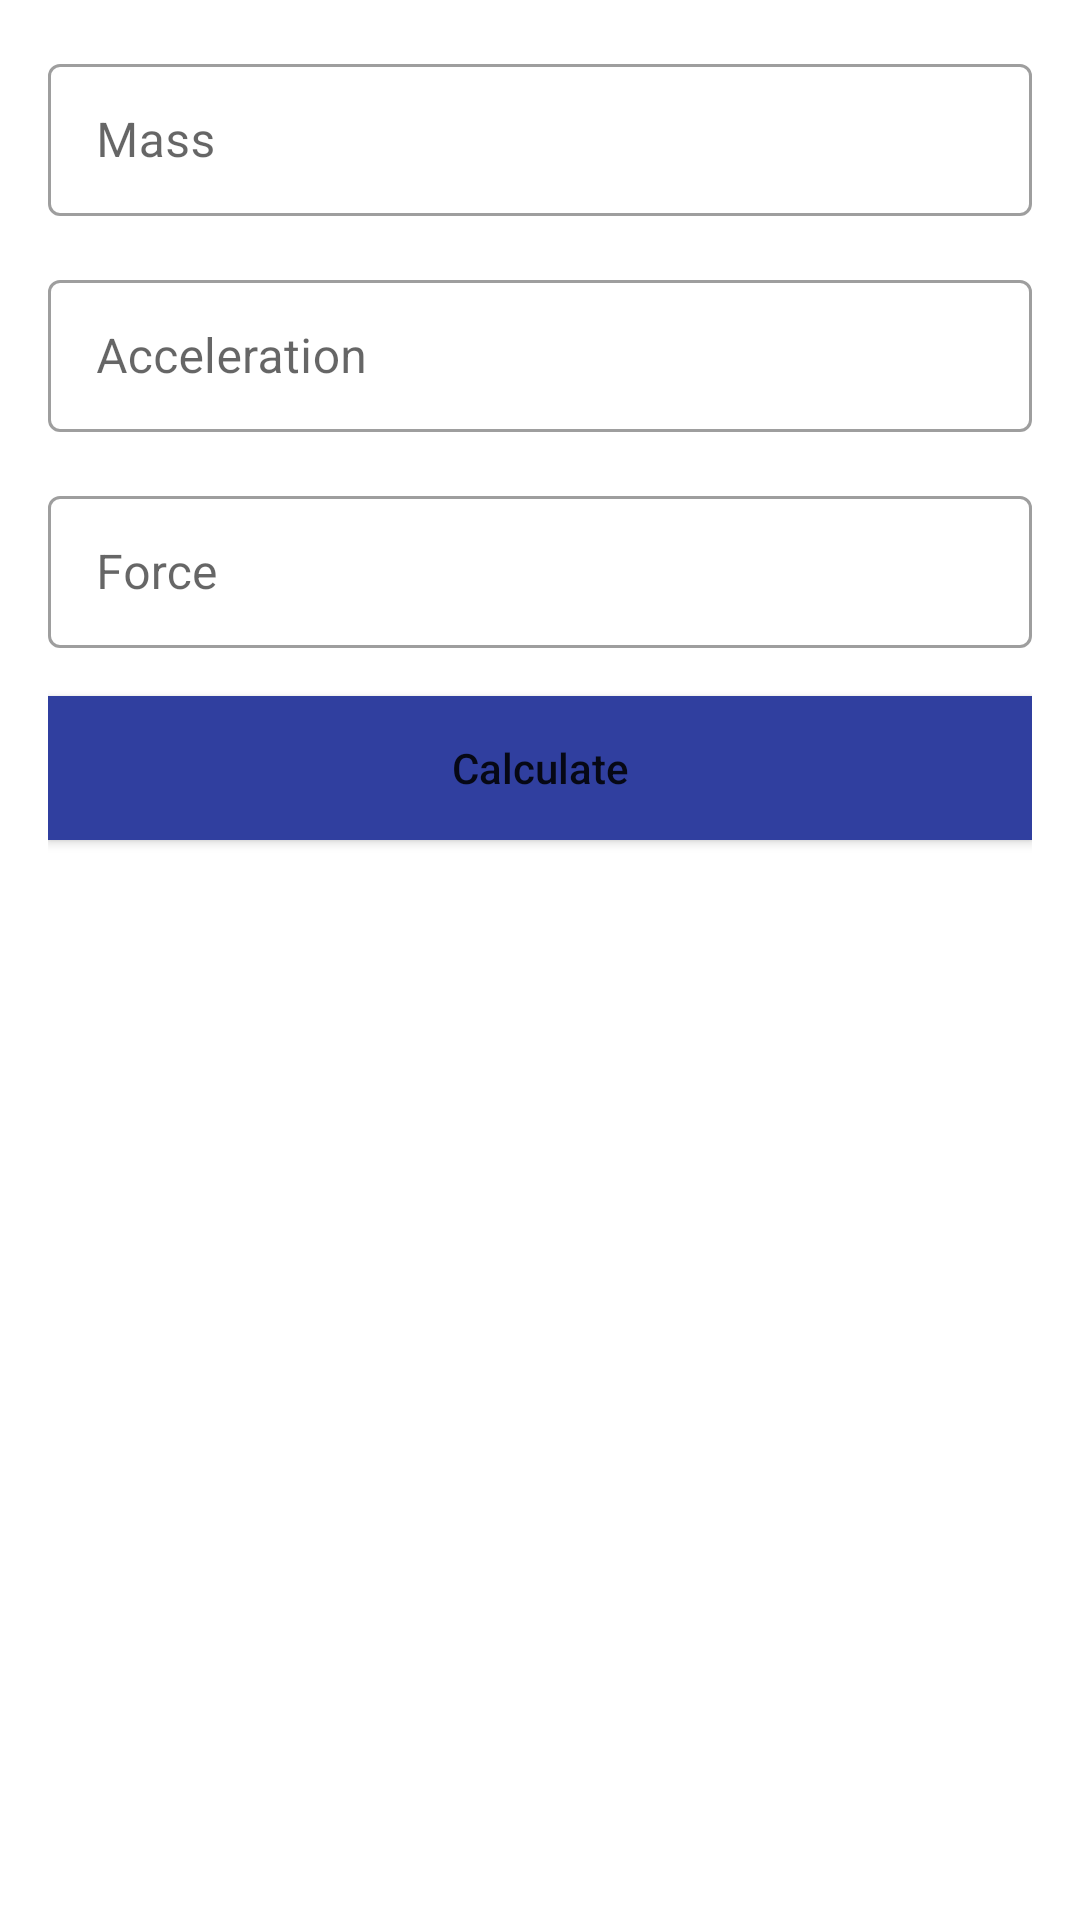

Produce the Android XML layout that renders to this screen, including the resource entries it uses.
<!-- AndroidManifest.xml: application theme Theme.Calculator -->
<!-- res/layout/activity_main.xml -->
<?xml version="1.0" encoding="utf-8"?>
<RelativeLayout xmlns:android="http://schemas.android.com/apk/res/android"
    xmlns:app="http://schemas.android.com/apk/res-auto"
    xmlns:tools="http://schemas.android.com/tools"
    android:layout_width="match_parent"
    android:layout_height="match_parent"
    android:padding="16dp"
    tools:context=".MainActivity">

    <LinearLayout
        android:layout_width="match_parent"
        android:layout_height="match_parent"
        android:orientation="vertical"
        android:weightSum="2">

        <LinearLayout
            android:layout_width="match_parent"
            android:layout_height="0dp"
            android:layout_weight="1"

            android:orientation="vertical">

            <com.google.android.material.textfield.TextInputLayout
                style="@style/Widget.MaterialComponents.TextInputLayout.OutlinedBox"
                android:layout_width="match_parent"
                android:layout_height="56dp"
                android:hint="Mass"
                tools:ignore="HardcodedText">

                <com.google.android.material.textfield.TextInputEditText
                    android:id="@+id/edtMass"
                    android:layout_width="match_parent"
                    android:layout_height="wrap_content"
                    android:inputType="number"
                    />
            </com.google.android.material.textfield.TextInputLayout>

            <com.google.android.material.textfield.TextInputLayout
                style="@style/Widget.MaterialComponents.TextInputLayout.OutlinedBox"
                android:layout_width="match_parent"
                android:layout_height="56dp"
                android:layout_marginTop="16dp"
                android:hint="Acceleration">

                <com.google.android.material.textfield.TextInputEditText
                    android:id="@+id/edtAcc"
                    android:layout_width="match_parent"
                    android:layout_height="match_parent"
                    android:inputType="number"
                    />
            </com.google.android.material.textfield.TextInputLayout>

            <com.google.android.material.textfield.TextInputLayout
                style="@style/Widget.MaterialComponents.TextInputLayout.OutlinedBox"
                android:layout_width="match_parent"
                android:layout_height="56dp"
                android:layout_marginTop="16dp"
                android:hint="Force">

                <com.google.android.material.textfield.TextInputEditText
                    android:id="@+id/edtForce"
                    android:layout_width="match_parent"
                    android:layout_height="match_parent"
                    />
            </com.google.android.material.textfield.TextInputLayout>

            <Button
                android:id="@+id/btnCalculate"
                android:layout_width="match_parent"
                android:layout_height="48dp"
                android:text="Calculate"
                android:layout_marginTop="16dp"
                android:textAllCaps="false"
                android:backgroundTint="@color/colorPrimaryDark"
                android:background="@drawable/rectangle_button"
                />

        </LinearLayout>


        <LinearLayout
            android:layout_width="match_parent"
            android:layout_height="0dp"
            android:layout_weight="1"
            android:orientation="vertical"
            android:gravity="bottom">
            
            <LinearLayout
                android:id="@+id/firstRow"
                android:layout_width="match_parent"
                android:layout_height="wrap_content"
                android:orientation="horizontal">
                
                <Button
                    android:layout_width="0dp"
                    android:layout_height="@dimen/button_height"
                    android:layout_weight="1"
                    style=""
                    android:text="7"/>
                <Button
                    android:layout_width="0dp"
                    android:layout_height="@dimen/button_height"
                    android:layout_weight="1"
                    android:layout_marginStart="8dp"
                    android:text="8"/>

                <Button
                    android:layout_width="0dp"
                    android:layout_height="@dimen/button_height"
                    android:layout_weight="1"
                    android:layout_marginStart="8dp"
                    android:text="9"/>

                
            </LinearLayout>
            <LinearLayout
                android:id="@+id/secondRow"
                android:layout_width="match_parent"
                android:layout_height="wrap_content"
                android:orientation="horizontal">

                <Button
                    android:layout_width="0dp"
                    android:layout_height="@dimen/button_height"
                    android:layout_weight="1"
                    android:text="4"/>
                <Button
                    android:layout_width="0dp"
                    android:layout_height="@dimen/button_height"
                    android:layout_weight="1"
                    android:layout_marginStart="8dp"
                    android:text="5"/>

                <Button
                    android:layout_width="0dp"
                    android:layout_height="@dimen/button_height"
                    android:layout_weight="1"
                    android:layout_marginStart="8dp"
                    android:text="6"/>


            </LinearLayout>
            <LinearLayout
                android:id="@+id/thirdRow"
                android:layout_width="match_parent"
                android:layout_height="wrap_content"
                android:orientation="horizontal">

                <Button
                    android:layout_width="0dp"
                    android:layout_height="@dimen/button_height"
                    android:layout_weight="1"
                    android:text="1"/>
                <Button
                    android:layout_width="0dp"
                    android:layout_height="@dimen/button_height"
                    android:layout_weight="1"
                    android:layout_marginStart="8dp"
                    android:text="2"/>

                <Button
                    android:layout_width="0dp"
                    android:layout_height="@dimen/button_height"
                    android:layout_weight="1"
                    android:layout_marginStart="8dp"
                    android:text="3"/>


            </LinearLayout>
            <RelativeLayout
                android:id="@+id/fourthRow"
                android:layout_width="match_parent"
                android:layout_height="wrap_content">

                <Button
                    android:layout_width="120dp"
                    android:layout_height="@dimen/button_height"
                    android:layout_centerHorizontal="true"
                    android:text="0"
                    android:background="@drawable/rectangle_button"/>


            </RelativeLayout>

        </LinearLayout>

    </LinearLayout>


</RelativeLayout>
<!-- resources referenced by this layout -->
<resources>
  <color name="colorPrimaryDark">#303F9F</color>
  <!-- drawable rectangle_button (drawable) -->
  <?xml version="1.0" encoding="utf-8"?>
  <shape xmlns:android="http://schemas.android.com/apk/res/android">
  
      <solid android:color="#673AB7" />
  </shape>
  <style name="Theme.Calculator" parent="Theme.MaterialComponents.DayNight.DarkActionBar">
          
          <item name="colorPrimary">@color/colorPrimary1</item>
          <item name="colorPrimaryVariant">@color/colorPrimaryDark</item>
          <item name="colorOnPrimary">@color/white</item>
          
          <item name="colorSecondary">@color/teal_200</item>
          <item name="colorSecondaryVariant">@color/teal_700</item>
          <item name="colorOnSecondary">@color/black</item>
          
          <item name="android:statusBarColor" tools:targetApi="l">?attr/colorPrimaryVariant</item>
          
      </style>
  <color name="colorPrimary1">#3F51B5</color>
  <color name="white">#FFFFFFFF</color>
  <color name="teal_200">#FF03DAC5</color>
  <color name="teal_700">#FF018786</color>
  <color name="black">#FF000000</color>
</resources>
